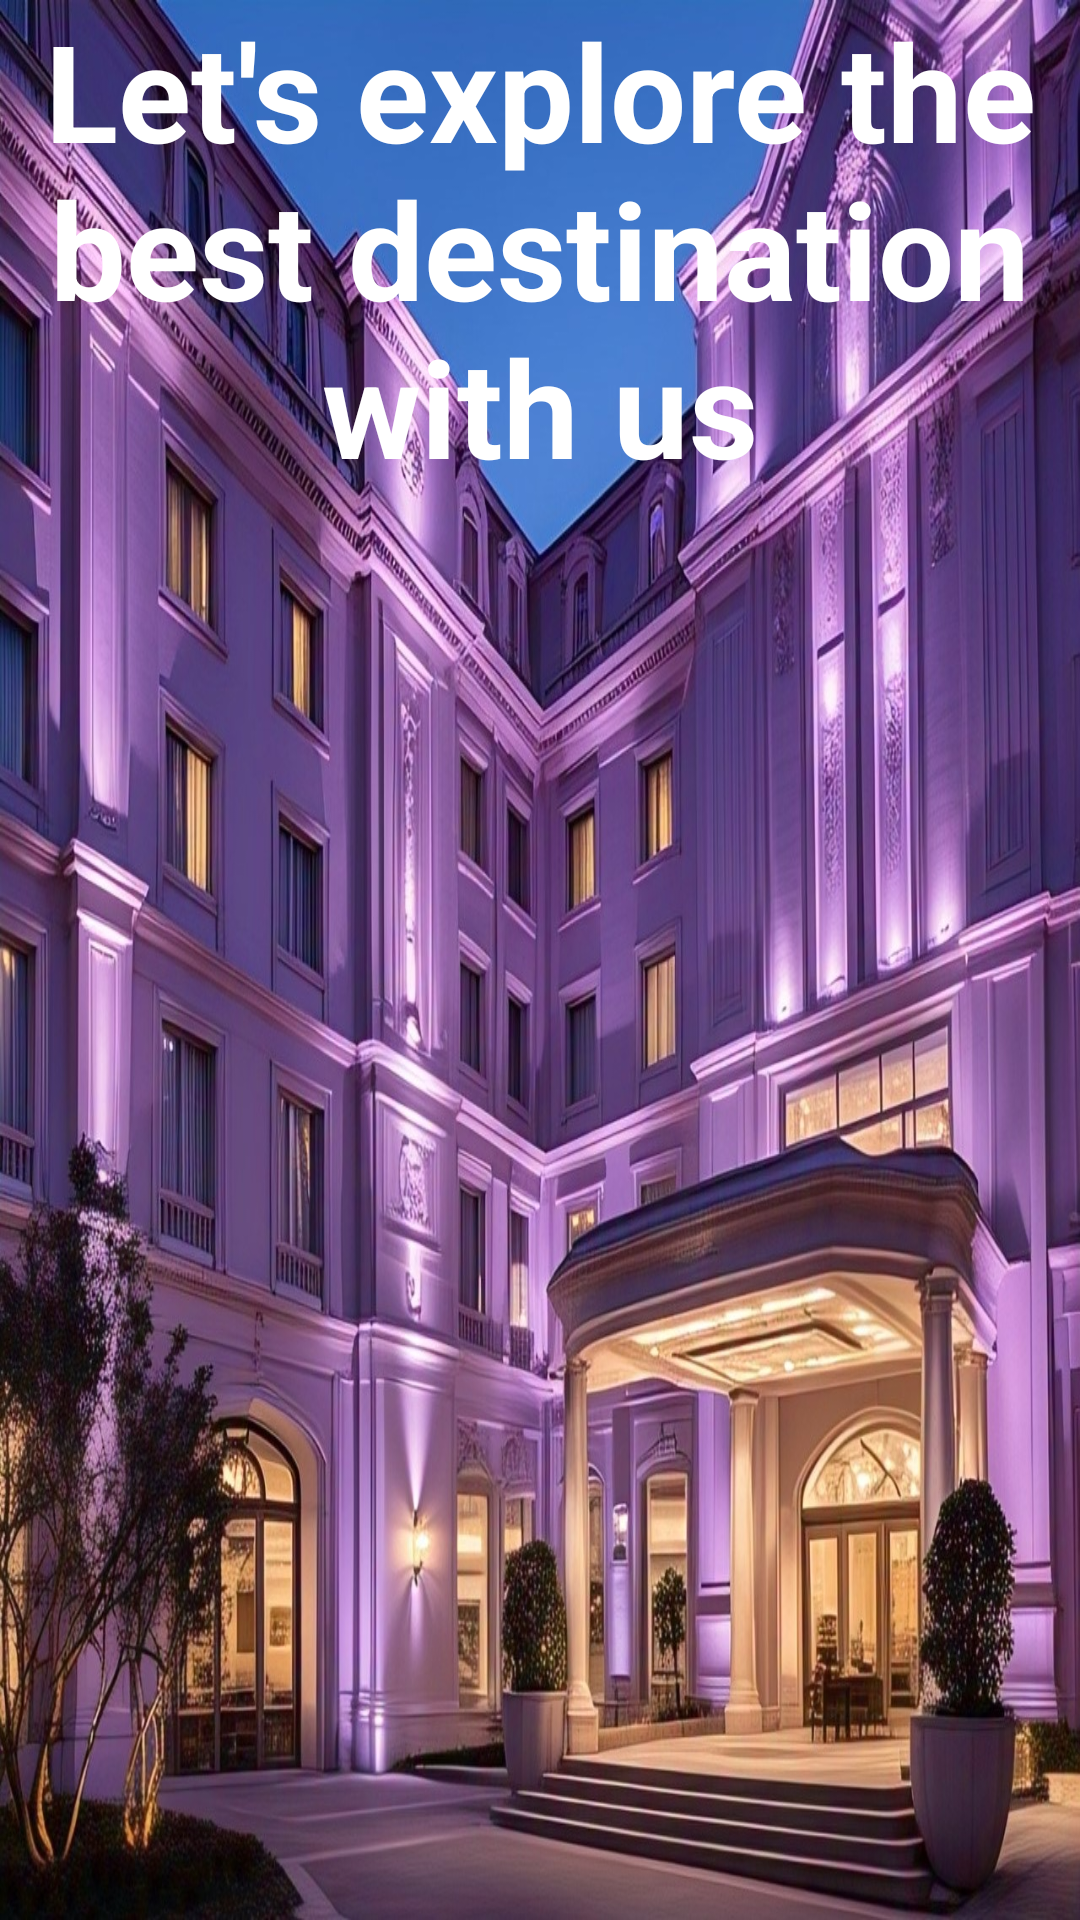

Here is an Android app screen rendered from its layout file. Give the layout XML and the strings, colors and styles it references.
<!-- AndroidManifest.xml: application theme Theme.Myhotel -->
<!-- res/layout/activity_welcomepage2.xml -->
<?xml version="1.0" encoding="utf-8"?>
<androidx.constraintlayout.widget.ConstraintLayout xmlns:android="http://schemas.android.com/apk/res/android"
    xmlns:app="http://schemas.android.com/apk/res-auto"
    xmlns:tools="http://schemas.android.com/tools"
    android:id="@+id/main"
    android:layout_width="match_parent"
    android:layout_height="match_parent"
    tools:context=".welcomepage2">

    <LinearLayout
        android:id="@+id/layoutlogo"
        android:layout_width="match_parent"
        android:layout_height="match_parent"
        android:orientation="vertical">


        <LinearLayout
            android:id="@+id/imagelogo"
            android:layout_width="match_parent"
            android:layout_height="match_parent"
            android:background="@drawable/hotel5"
            android:orientation="vertical"
            >


            <TextView
                android:id="@+id/welcometext"
                android:layout_width="match_parent"
                android:layout_height="wrap_content"
                android:text="Let's explore the best destination with us"
                android:textSize="45dp"
                android:gravity="center"
                android:textColor="@color/white"
                android:textStyle="bold"



                />

            <Button
                android:id="@+id/welcomebutton"
                android:layout_width="360dp"
                android:layout_height="60dp"
                android:text="Get Started Now"
                android:textSize="25dp"
                android:layout_gravity="center"
                android:layout_margin="470dp"
                />


        </LinearLayout>
    </LinearLayout>

</androidx.constraintlayout.widget.ConstraintLayout>
<!-- resources referenced by this layout -->
<resources>
  <!-- drawable hotel5: jpg bitmap (drawable, 379077 bytes) -->
  <!-- not gathered from this repository: default colours our renderer supplied (Android Studio template values) -->
  <color name="white">#FFFFFFFF</color>
</resources>
